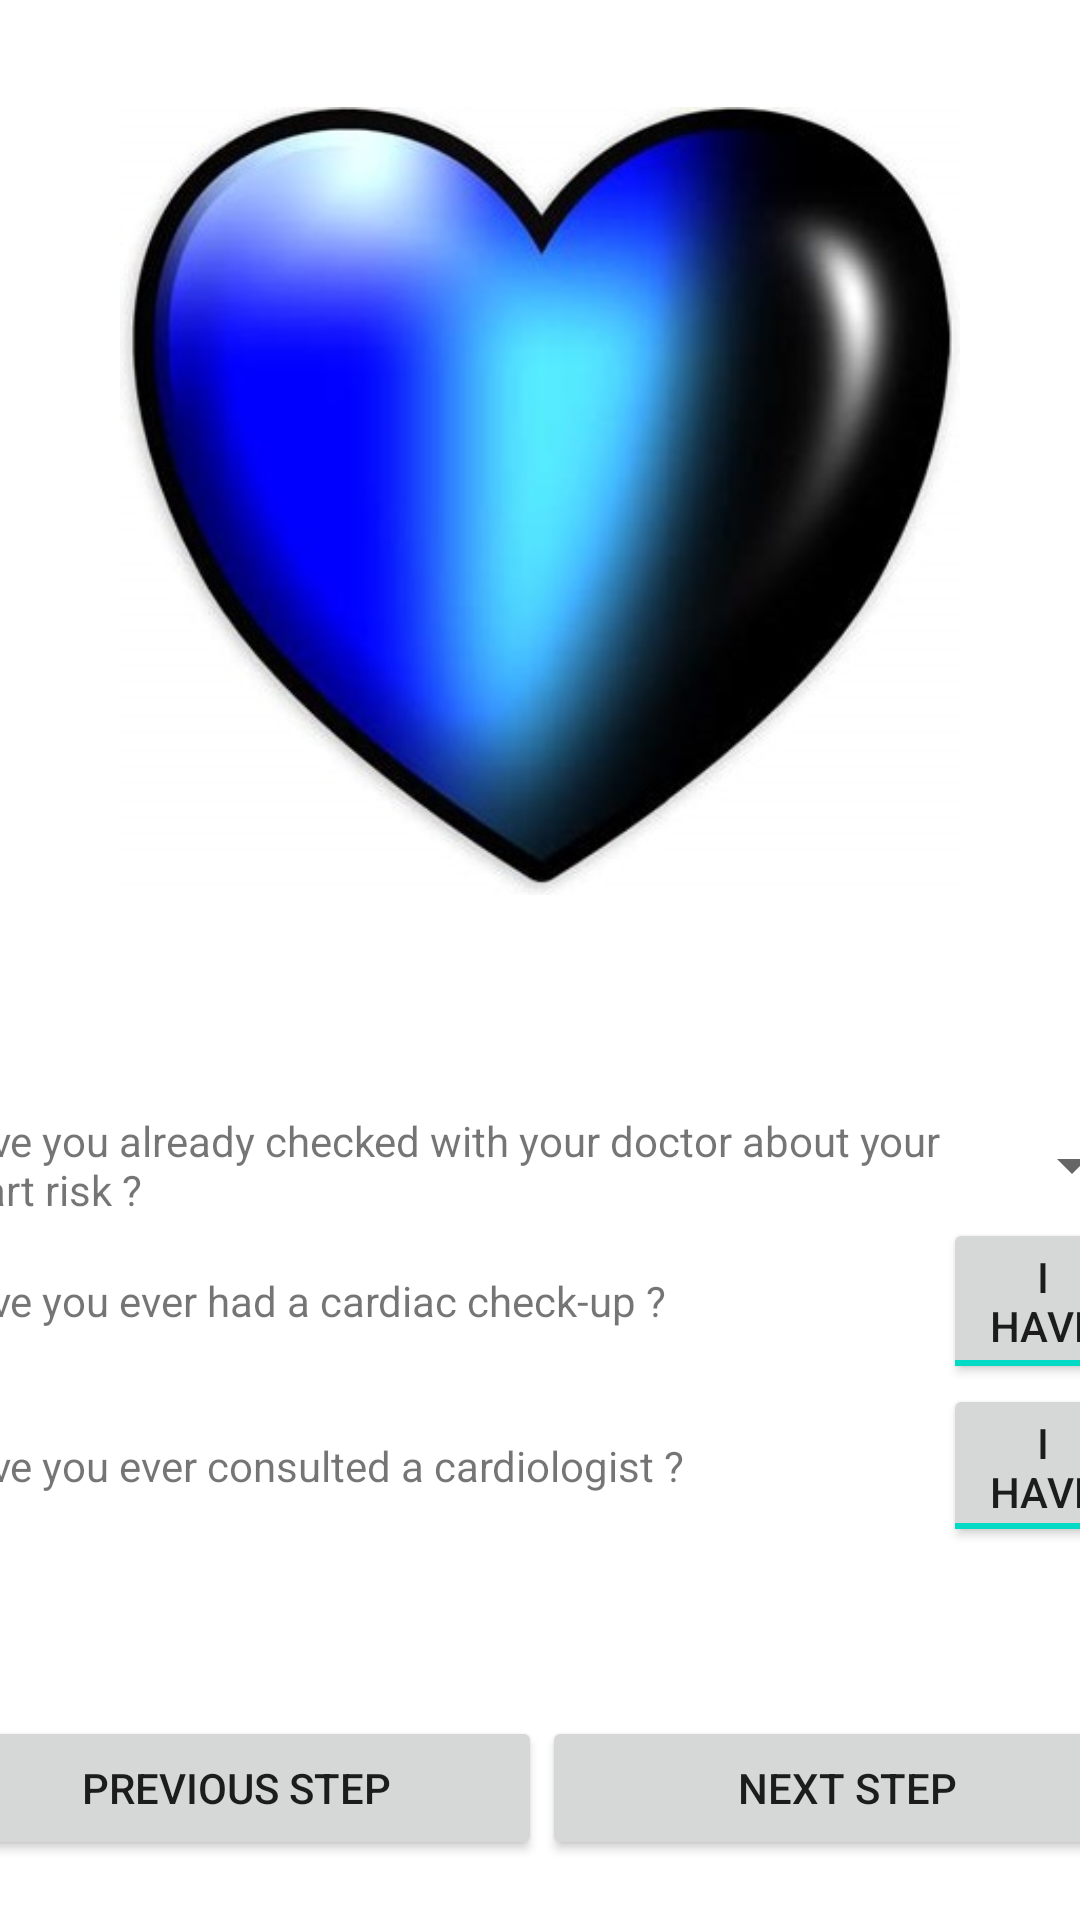

Here is an Android app screen rendered from its layout file. Give the layout XML and the strings, colors and styles it references.
<!-- AndroidManifest.xml: application theme Theme.AppCoeur -->
<!-- res/layout/activity_mon_suivi_cardiaque.xml -->
<?xml version="1.0" encoding="utf-8"?>
<androidx.constraintlayout.widget.ConstraintLayout
    xmlns:android="http://schemas.android.com/apk/res/android"
    xmlns:app="http://schemas.android.com/apk/res-auto"
    xmlns:tools="http://schemas.android.com/tools"
    android:layout_width="match_parent"
    android:layout_height="match_parent">
    tools:context=".MonSuiviCardiaque">

    <ImageView
        android:id="@+id/imageView4"
        android:layout_width="280dp"
        android:layout_height="294dp"
        android:layout_marginTop="20dp"
        android:contentDescription="@string/logo"
        app:layout_constraintEnd_toEndOf="parent"
        app:layout_constraintStart_toStartOf="parent"
        app:layout_constraintTop_toTopOf="parent"
        app:srcCompat="@drawable/coeur" />

    <TableLayout
        android:id="@+id/tableLayout2"
        android:layout_width="402dp"
        android:layout_height="145dp"
        app:layout_constraintBottom_toTopOf="@+id/linearLayout4"
        app:layout_constraintEnd_toEndOf="parent"
        app:layout_constraintStart_toStartOf="parent"
        app:layout_constraintTop_toBottomOf="@+id/imageView4">

        <TableRow
            android:layout_width="match_parent"
            android:layout_height="match_parent"
            android:gravity="center">

            <TextView
                android:id="@+id/textView4"
                android:layout_width="wrap_content"
                android:layout_height="wrap_content"
                android:layout_weight="3"
                android:text="@string/have_you_already_checked_with_your_doctor_about_your_heart_risk" />

            <Spinner
                android:id="@+id/spinner2"
                android:layout_width="match_parent"
                android:layout_height="wrap_content"
                android:layout_weight="1"
                android:entries="@array/Yes_NO_IDK" />

        </TableRow>

        <TableRow
            android:layout_width="match_parent"
            android:layout_height="wrap_content"
            android:gravity="center">

            <TextView
                android:id="@+id/textView5"
                android:layout_width="wrap_content"
                android:layout_height="wrap_content"
                android:layout_weight="3"
                android:text="@string/have_you_ever_had_a_cardiac_check_up" />

            <ToggleButton
                android:id="@+id/toggleButton"
                android:layout_width="wrap_content"
                android:layout_height="wrap_content"
                android:layout_weight="1"
                android:checked="true"
                android:text="@string/togglebutton"
                android:textOff="@string/i_never_have"
                android:textOn="@string/i_have" />

        </TableRow>

        <TableRow
            android:layout_width="match_parent"
            android:layout_height="wrap_content"
            android:gravity="center">

            <TextView
                android:id="@+id/textView6"
                android:layout_width="wrap_content"
                android:layout_height="wrap_content"
                android:layout_weight="3"
                android:text="@string/have_you_ever_consulted_a_cardiologist" />

            <ToggleButton
                android:id="@+id/toggleButton2"
                android:layout_width="wrap_content"
                android:layout_height="wrap_content"
                android:layout_weight="1"
                android:checked="true"
                android:text="@string/togglebutton"
                android:textOff="@string/i_never_have"
                android:textOn="@string/i_have" />

        </TableRow>

    </TableLayout>

    <LinearLayout
        android:id="@+id/linearLayout4"
        android:layout_width="407dp"
        android:layout_height="0dp"
        android:layout_marginBottom="20dp"
        android:orientation="horizontal"
        app:layout_constraintBottom_toBottomOf="parent"
        app:layout_constraintEnd_toEndOf="parent"
        app:layout_constraintStart_toStartOf="parent">

        <Button
            android:id="@+id/button2"
            android:layout_width="match_parent"
            android:layout_height="wrap_content"
            android:layout_weight="1"
            android:onClick="go_back"
            android:text="@string/previous_step" />

        <Button
            android:id="@+id/button3"
            android:layout_width="match_parent"
            android:layout_height="wrap_content"
            android:layout_weight="1"
            android:onClick="go_next"
            android:text="@string/next_step" />
    </LinearLayout>

</androidx.constraintlayout.widget.ConstraintLayout>
<!-- resources referenced by this layout -->
<resources>
  <string-array name="Yes_NO_IDK">
          <item>Yes</item>
          <item>No</item>
          <item>I don t know</item>
      </string-array>
  <!-- drawable coeur: png bitmap (drawable, 190246 bytes) -->
  <string name="have_you_already_checked_with_your_doctor_about_your_heart_risk">Have you already checked with your doctor about your heart risk ?</string>
  <string name="have_you_ever_consulted_a_cardiologist">Have you ever consulted a cardiologist ?</string>
  <string name="have_you_ever_had_a_cardiac_check_up">Have you ever had a cardiac check-up ?</string>
  <string name="i_have">I have</string>
  <string name="i_never_have">I never have</string>
  <string name="logo">logo</string>
  <string name="next_step">Next Step</string>
  <string name="previous_step">Previous Step</string>
  <string name="togglebutton">ToggleButton</string>
  <style name="Theme.AppCoeur" parent="Theme.MaterialComponents.DayNight.DarkActionBar">
          
          <item name="colorPrimary">@color/purple_500</item>
          <item name="colorPrimaryVariant">@color/purple_700</item>
          <item name="colorOnPrimary">@color/white</item>
          
          <item name="colorSecondary">@color/teal_200</item>
          <item name="colorSecondaryVariant">@color/teal_700</item>
          <item name="colorOnSecondary">@color/black</item>
          
          <item name="android:statusBarColor" tools:targetApi="l">?attr/colorPrimaryVariant</item>
          
      </style>
  <!-- not gathered from this repository: default colours our renderer supplied (Android Studio template values) -->
  <color name="purple_500">#FF6200EE</color>
  <color name="purple_700">#FF3700B3</color>
  <color name="teal_200">#FF03DAC5</color>
  <color name="teal_700">#FF018786</color>
  <color name="black">#FF000000</color>
  <color name="white">#FFFFFFFF</color>
</resources>
